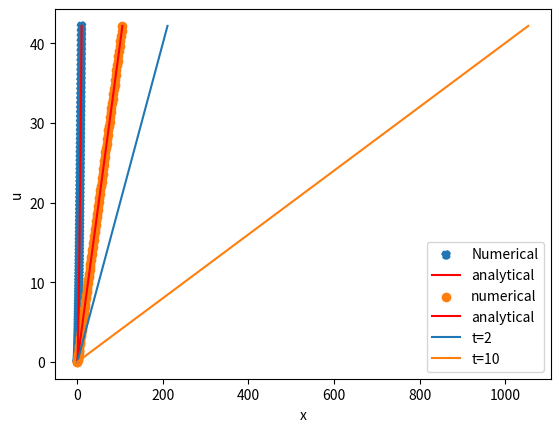

The matplotlib source for this figure:
# -*- coding: utf-8 -*-
"""
Created on Wed Sep 17 19:13:50 2025

[redacted]
"""

import numpy as np 
import matplotlib.pyplot as plt 
from scipy.integrate import odeint 
#%%
def pressure(const,rho,gamma):
    return const*rho**(gamma)
def velocity_diff_eq(y,rho,const,gamma):
    dydt=np.sqrt(gamma*const)*(rho**(0.5*(gamma-3)))
    return dydt
def epsilon(y,u,rho,const,gamma):
    dudp=velocity_diff_eq(y,rho, const, gamma)
    return u+rho*dudp
y0=0.0
const=1
gamma=4
rho=np.linspace(0.0, 10, 101)
sol=odeint(velocity_diff_eq, y0, rho,args=(const,gamma))
#%%
plt.scatter(rho,sol[:,0],linestyle='dashed',label='Numerical')
plt.plot(rho,(4/3)*np.sqrt((rho**3)),label='analytical',color='red')
plt.xlabel('Density')
plt.ylabel('u(rho)')
plt.legend()
#%%
epsilon_vals=epsilon(y0,sol[:,0], rho, const,gamma)
plt.scatter(epsilon_vals,sol[:,0],label='numerical')
plt.plot(epsilon_vals,0.4*epsilon_vals,label='analytical',color='red')
plt.xlabel('epsilon')
plt.ylabel('velocity')
plt.legend()
#%%
x_vals_t_2=2*epsilon_vals
x_vals_t_10=10*epsilon_vals
plt.plot(x_vals_t_2,sol[:,0],label='t=2')
plt.plot(x_vals_t_10,sol[:,0],label='t=10')
plt.xlabel('x')
plt.ylabel('u')
plt.legend()
